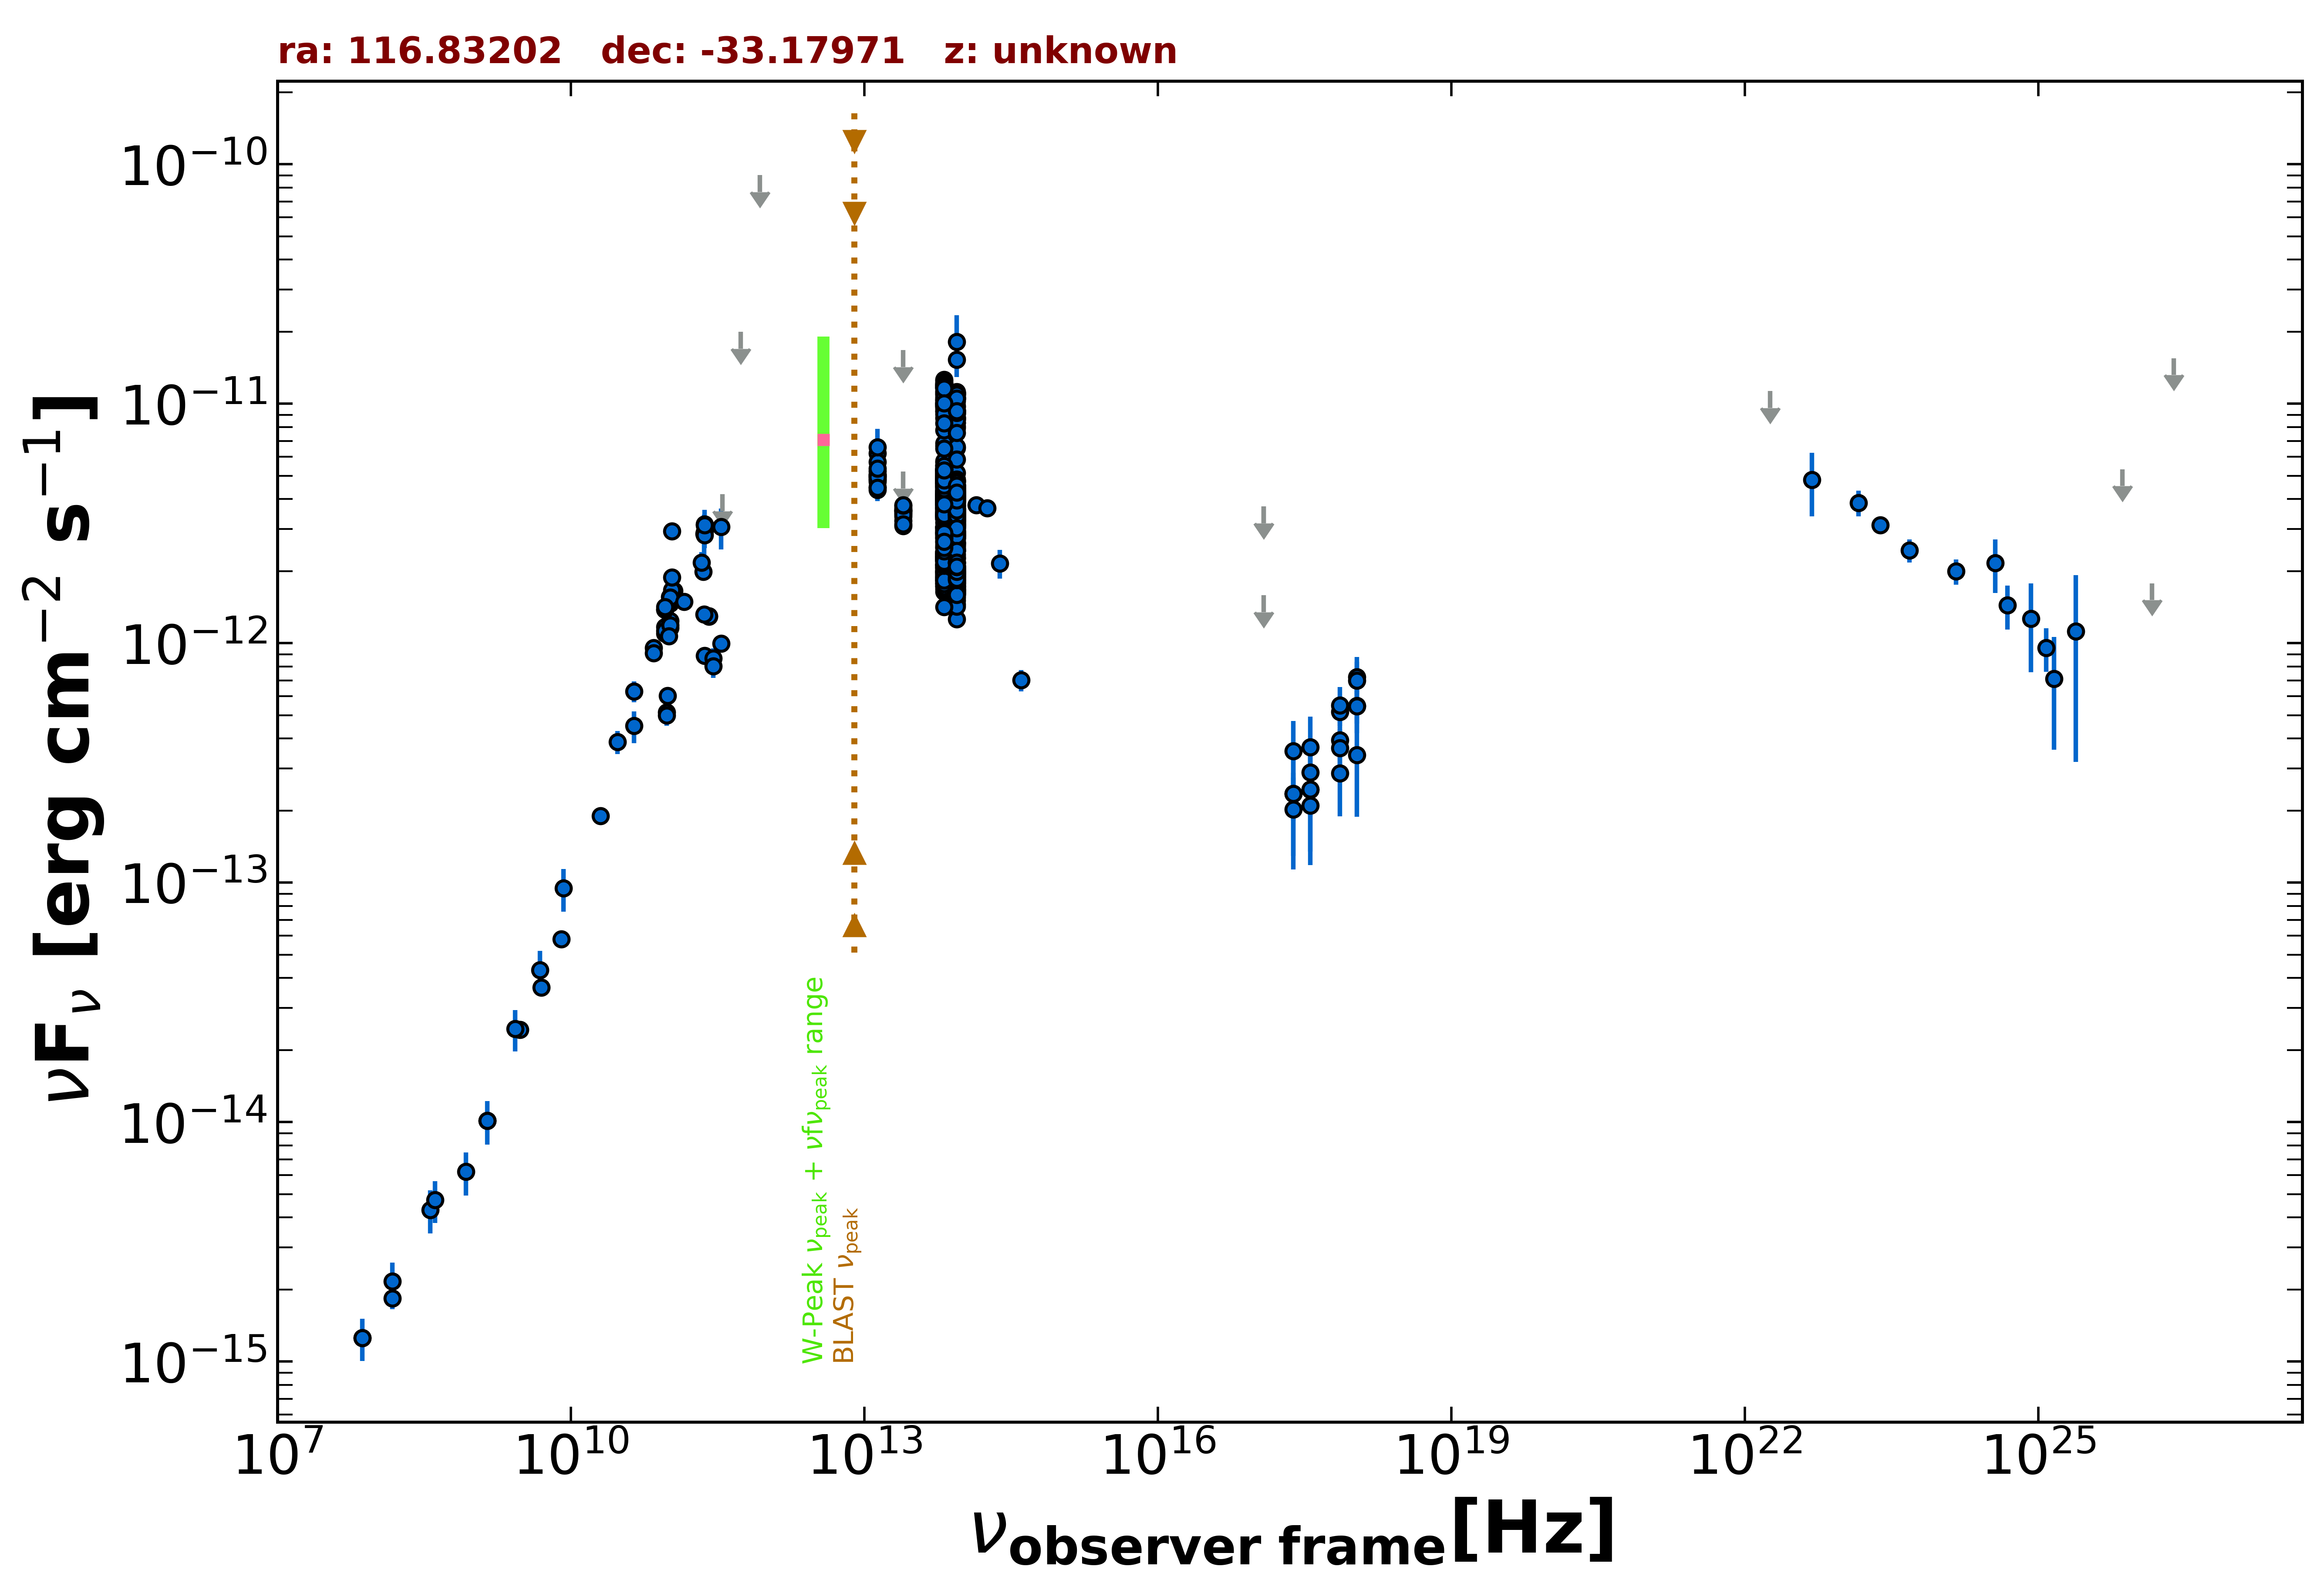

The data file committed next to this chart (first rows):
freq., flux, err_flux, MJD_start, MJD_end, flag, catalog, reference
1.400e+09, 1.016e-14, 3.070e-16, 55000, 55000, , NVSS, Condon et al. 1998  AJ  115  1693
3.000e+09, 2.433e-14, 1.050e-16, 55000, 55000, , VLASSQL, Gordon et al. 2021  ApJS  255  30
2.418e+17, 2.350e-13, 5.240e-14, 55408, 58192, , 1OUSX, Giommi et al. in preparation
3.627e+17, 2.447e-13, 5.460e-14, 55408, 58192, , 1OUSX, Giommi et al. in preparation
7.253e+17, 3.944e-13, 5.000e-14, 55408, 58192, , 1OUSX, Giommi et al. in preparation
1.088e+18, 5.488e-13, 8.630e-14, 55408, 58192, , 1OUSX, Giommi et al. in preparation
7.253e+17, 5.172e-13, 6.650e-14, 55000, 55000, , 2SXPS, Evans et al. 2020  ApJS  247  54
3.627e+17, 2.888e-13, 6.895e-14, 55000, 55000, , 2SXPS, Evans et al. 2020  ApJS  247  54
1.088e+18, 7.231e-13, 1.120e-13, 55000, 55000, , 2SXPS, Evans et al. 2020  ApJS  247  54
1.500e+08, 1.841e-15, 1.840e-16, 55000, 55000, , TGSS150, Intema et al. 2017  A&A  598  A781
7.400e+07, 1.258e-15, 8.900e-17, 55000, 55000, , VLSSR, Lane et al. 2014  MNRAS  440 327
5.000e+09, 3.655e-14, 1.850e-15, 55000, 55000, , AT20G, Murphy et al. 2010  MNRAS  402  2403
8.000e+09, 5.800e-14, 2.880e-15, 55000, 55000, , AT20G, Murphy et al. 2010  MNRAS  402  2403
2.000e+10, 1.902e-13, 9.200e-15, 55000, 55000, , AT20G, Murphy et al. 2010  MNRAS  402  2403
9.146e+10, 1.171e-12, 1.850e-14, 56655, 56655, , ALMA, Bonato et al. 2019  MNRAS  485  1188
1.035e+11, 1.242e-12, 2.100e-14, 56655, 56655, , ALMA, Bonato et al. 2019  MNRAS  485  1188
9.146e+10, 1.098e-12, 8.250e-14, 56655, 56655, , ALMA, Bonato et al. 2019  MNRAS  485  1188
1.035e+11, 1.159e-12, 1.035e-13, 56655, 56655, , ALMA, Bonato et al. 2019  MNRAS  485  1188
9.146e+10, 1.125e-12, 2.700e-14, 56657, 56657, , ALMA, Bonato et al. 2019  MNRAS  485  1188
1.035e+11, 1.190e-12, 3.100e-14, 56657, 56657, , ALMA, Bonato et al. 2019  MNRAS  485  1188
1.040e+11, 1.465e-12, 7.350e-14, 56723, 56723, , ALMA, Bonato et al. 2019  MNRAS  485  1188
1.136e+11, 1.658e-12, 6.600e-14, 56725, 56725, , ALMA, Bonato et al. 2019  MNRAS  485  1188
1.029e+11, 1.563e-12, 6.300e-14, 56725, 56725, , ALMA, Bonato et al. 2019  MNRAS  485  1188
2.300e+11, 2.859e-12, 5.910e-13, 56727, 56727, , ALMA, Bonato et al. 2019  MNRAS  485  1188
1.075e+11, 1.671e-12, 8.350e-14, 56816, 56816, , ALMA, Bonato et al. 2019  MNRAS  485  1188
1.075e+11, 2.937e-12, 1.470e-13, 56837, 56837, , ALMA, Bonato et al. 2019  MNRAS  485  1188
1.075e+11, 1.881e-12, 9.400e-14, 56838, 56838, , ALMA, Bonato et al. 2019  MNRAS  485  1188
9.750e+10, 6.045e-13, 1.950e-14, 57173, 57173, , ALMA, Bonato et al. 2019  MNRAS  485  1188
2.330e+11, 8.854e-13, 2.330e-14, 57173, 57173, , ALMA, Bonato et al. 2019  MNRAS  485  1188
3.435e+11, 9.961e-13, 3.410e-14, 57173, 57173, , ALMA, Bonato et al. 2019  MNRAS  485  1188
2.850e+11, 8.664e-13, 8.550e-14, 57182, 57182, , ALMA, Bonato et al. 2019  MNRAS  485  1188
9.506e+10, 5.152e-13, 4.755e-14, 57182, 57182, , ALMA, Bonato et al. 2019  MNRAS  485  1188
9.506e+10, 4.991e-13, 4.755e-14, 57183, 57183, , ALMA, Bonato et al. 2019  MNRAS  485  1188
2.850e+11, 8.008e-13, 8.550e-14, 57183, 57183, , ALMA, Bonato et al. 2019  MNRAS  485  1188
2.584e+11, 1.292e-12, 1.035e-13, 57270, 57270, , ALMA, Bonato et al. 2019  MNRAS  485  1188
2.583e+11, 1.296e-12, 6.450e-14, 57271, 57271, , ALMA, Bonato et al. 2019  MNRAS  485  1188
2.303e+11, 1.318e-12, 6.600e-14, 57292, 57292, , ALMA, Bonato et al. 2019  MNRAS  485  1188
3.435e+11, 3.057e-12, 5.960e-13, 57373, 57373, , ALMA, Bonato et al. 2019  MNRAS  485  1188
9.150e+10, 1.382e-12, 1.315e-13, 57373, 57373, , ALMA, Bonato et al. 2019  MNRAS  485  1188
1.035e+11, 1.480e-12, 1.410e-13, 57373, 57373, , ALMA, Bonato et al. 2019  MNRAS  485  1188
2.330e+11, 3.145e-12, 4.565e-13, 57379, 57379, , ALMA, Bonato et al. 2019  MNRAS  485  1188
9.150e+10, 1.382e-12, 1.315e-13, 57379, 57379, , ALMA, Bonato et al. 2019  MNRAS  485  1188
1.035e+11, 1.501e-12, 1.425e-13, 57379, 57379, , ALMA, Bonato et al. 2019  MNRAS  485  1188
2.330e+11, 2.912e-12, 4.225e-13, 57379, 57379, , ALMA, Bonato et al. 2019  MNRAS  485  1188
1.035e+11, 1.552e-12, 1.475e-13, 57381, 57381, , ALMA, Bonato et al. 2019  MNRAS  485  1188
9.150e+10, 1.418e-12, 1.350e-13, 57381, 57381, , ALMA, Bonato et al. 2019  MNRAS  485  1188
2.330e+11, 2.829e-12, 1.415e-13, 57508, 57508, , ALMA, Bonato et al. 2019  MNRAS  485  1188
2.330e+11, 3.118e-12, 1.555e-13, 57558, 57558, , ALMA, Bonato et al. 2019  MNRAS  485  1188
2.245e+11, 1.994e-12, 9.950e-14, 57864, 57864, , ALMA, Bonato et al. 2019  MNRAS  485  1188
4.400e+10, 4.512e-13, 6.830e-14, 55000, 55000, , PCCS2, 44 GHz The Planck Collaboration 2018  A&…
7.000e+10, 9.582e-13, 7.780e-14, 55000, 55000, , PCCS2, 70 GHz The Planck Collaboration 2018  A&…
3.000e+10, 3.869e-13, 4.255e-14, 55000, 55000, , PCNT, The Planck Collaboration 2018  A&A  619 …
4.400e+10, 6.302e-13, 6.280e-14, 55000, 55000, , PCNT, The Planck Collaboration 2018  A&A  619 …
7.000e+10, 9.085e-13, 5.865e-14, 55000, 55000, , PCNT, The Planck Collaboration 2018  A&A  619 …
1.000e+11, 1.071e-12, 5.750e-14, 55000, 55000, , PCNT, The Planck Collaboration 2018  A&A  619 …
1.430e+11, 1.490e-12, 6.300e-14, 55000, 55000, , PCNT, The Planck Collaboration 2018  A&A  619 …
2.170e+11, 2.176e-12, 2.300e-13, 55000, 55000, , PCNT, The Planck Collaboration 2018  A&A  619 …
3.530e+11, 4.194e-12, 0.000e+00, 55000, 55000, UL, PCNT, The Planck Collaboration 2018  A&A  619 …
5.450e+11, 1.996e-11, 0.000e+00, 55000, 55000, UL, PCNT, The Planck Collaboration 2018  A&A  619 …
8.570e+11, 9.013e-11, 0.000e+00, 55000, 55000, UL, PCNT, The Planck Collaboration 2018  A&A  619 …
... 865 more rows
